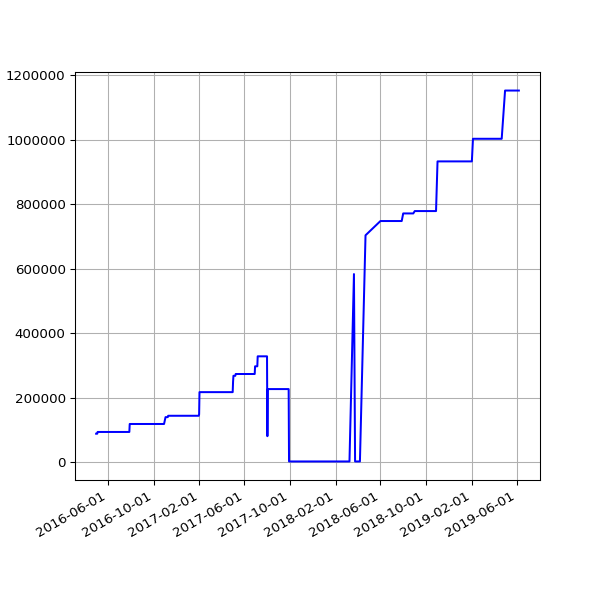

Source data for this figure (header and first rows):
date, value
2016-04-30 02:21:55 +0100, 88099
2016-05-01 02:23:43 +0100, 88099
2016-05-02 02:59:07 +0100, 88099
2016-05-03 02:59:17 +0100, 88099
2016-05-04 02:52:33 +0100, 93494
2016-05-05 02:59:23 +0100, 93494
2016-05-07 02:38:06 +0100, 93494
2016-05-12 02:25:21 +0100, 93494
2016-05-14 02:26:31 +0100, 93494
2016-05-15 02:24:22 +0100, 93494
2016-05-20 02:24:25 +0100, 93494
2016-05-21 02:35:26 +0100, 93494
2016-05-22 02:40:10 +0100, 93494
2016-05-23 02:44:24 +0100, 93494
2016-05-24 02:38:17 +0100, 93494
2016-05-25 02:25:39 +0100, 93494
2016-05-27 03:44:21 +0100, 93494
2016-05-31 02:25:39 +0100, 93494
2016-06-01 02:30:55 +0100, 93494
2016-06-02 02:24:09 +0100, 93494
2016-06-03 02:26:48 +0100, 93494
2016-06-04 02:34:11 +0100, 93494
2016-06-05 02:26:27 +0100, 93494
2016-06-08 02:31:20 +0100, 93494
2016-06-09 02:28:28 +0100, 93494
2016-06-10 02:36:42 +0100, 93494
2016-06-11 02:26:58 +0100, 93494
2016-06-12 02:22:27 +0100, 93494
2016-06-13 02:18:13 +0100, 93494
2016-06-14 02:19:27 +0100, 93494
2016-06-15 02:28:29 +0100, 93494
2016-06-16 02:25:53 +0100, 93494
2016-06-17 02:22:12 +0100, 93494
2016-06-18 02:21:26 +0100, 93494
2016-06-19 02:21:23 +0100, 93494
2016-06-20 02:26:06 +0100, 93494
2016-06-21 02:31:02 +0100, 93494
2016-06-22 02:21:58 +0100, 93494
2016-06-23 02:21:47 +0100, 93494
2016-06-24 02:35:07 +0100, 93494
2016-06-25 02:58:43 +0100, 93494
2016-06-26 02:29:30 +0100, 93494
2016-06-27 02:37:26 +0100, 93494
2016-06-28 02:46:05 +0100, 93494
2016-06-29 02:35:11 +0100, 93494
2016-06-30 02:25:08 +0100, 93494
2016-07-01 02:22:14 +0100, 93494
2016-07-02 02:27:18 +0100, 93494
2016-07-03 02:21:16 +0100, 93494
2016-07-04 02:31:56 +0100, 93494
2016-07-05 02:23:39 +0100, 93494
2016-07-06 02:42:54 +0100, 93494
2016-07-07 02:23:52 +0100, 93494
2016-07-08 02:32:38 +0100, 93494
2016-07-09 02:23:55 +0100, 93494
2016-07-10 02:22:14 +0100, 93494
2016-07-11 02:22:40 +0100, 93494
2016-07-12 02:24:02 +0100, 93494
2016-07-13 02:36:30 +0100, 93494
2016-07-14 02:25:20 +0100, 93494
... 593 more rows
